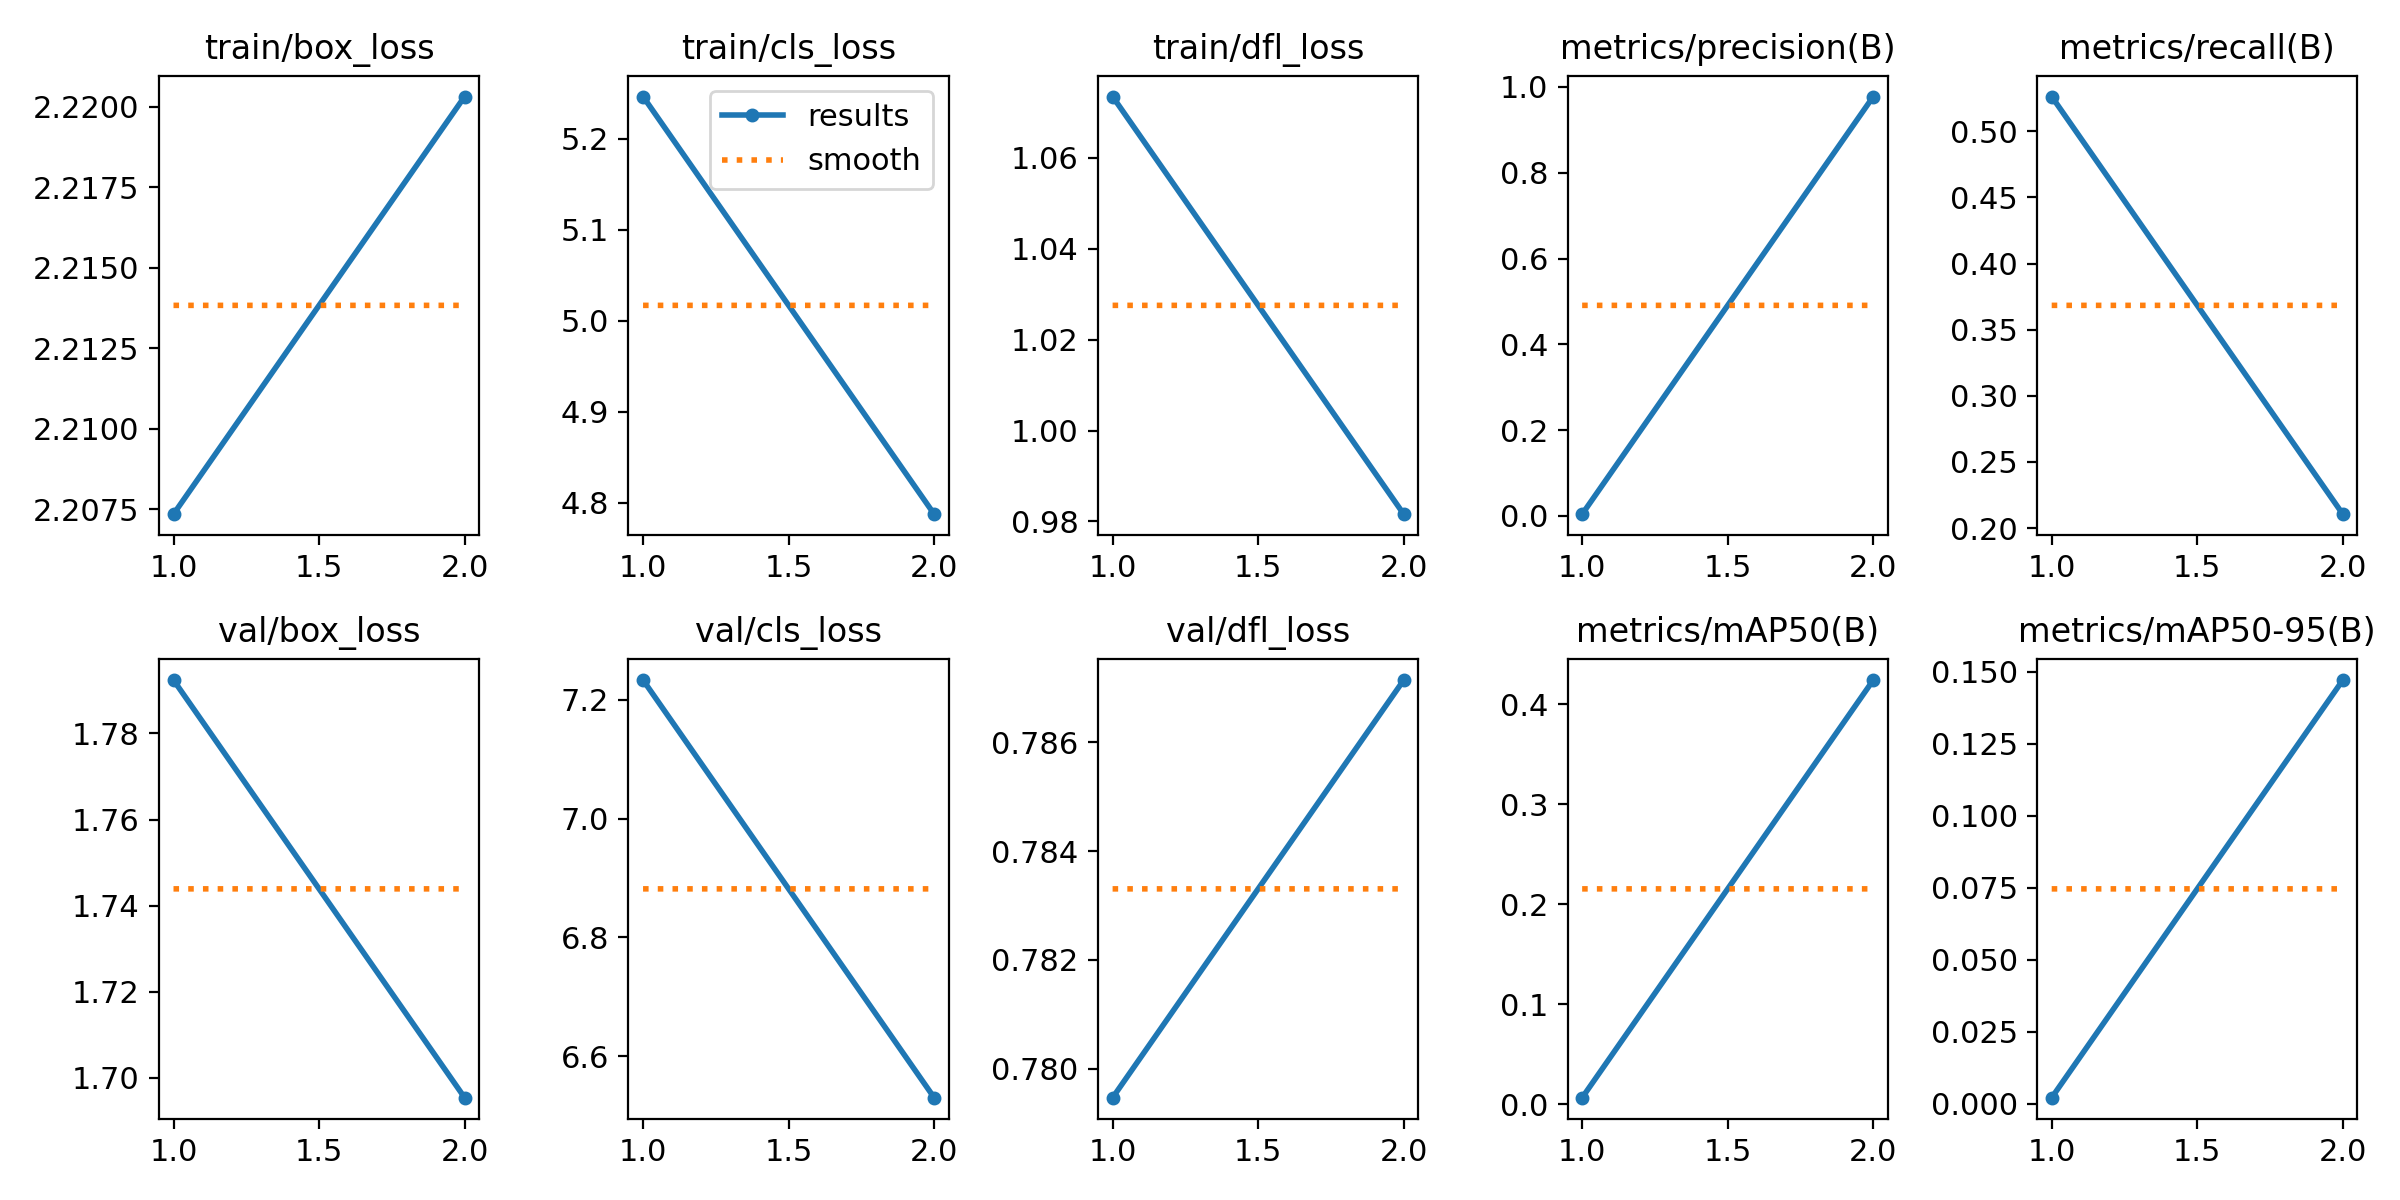

The file beside this chart, header and first rows:
epoch, time, train/box_loss, train/cls_loss, train/dfl_loss, metrics/precision(B), metrics/recall(B), metrics/mAP50(B), metrics/mAP50-95(B), val/box_loss, val/cls_loss, val/dfl_loss, lr/pg0, lr/pg1, lr/pg2
1, 19.95, 2.207, 5.246, 1.073, 0.00417, 0.5263, 0.00661, 0.00216, 1.792, 7.233, 0.7795, 0.0006561, 0.0006561, 0.0006561
2, 40.22, 2.22, 4.787, 0.9816, 0.9776, 0.2105, 0.4242, 0.147, 1.695, 6.53, 0.7871, 0.000668, 0.000668, 0.000668
